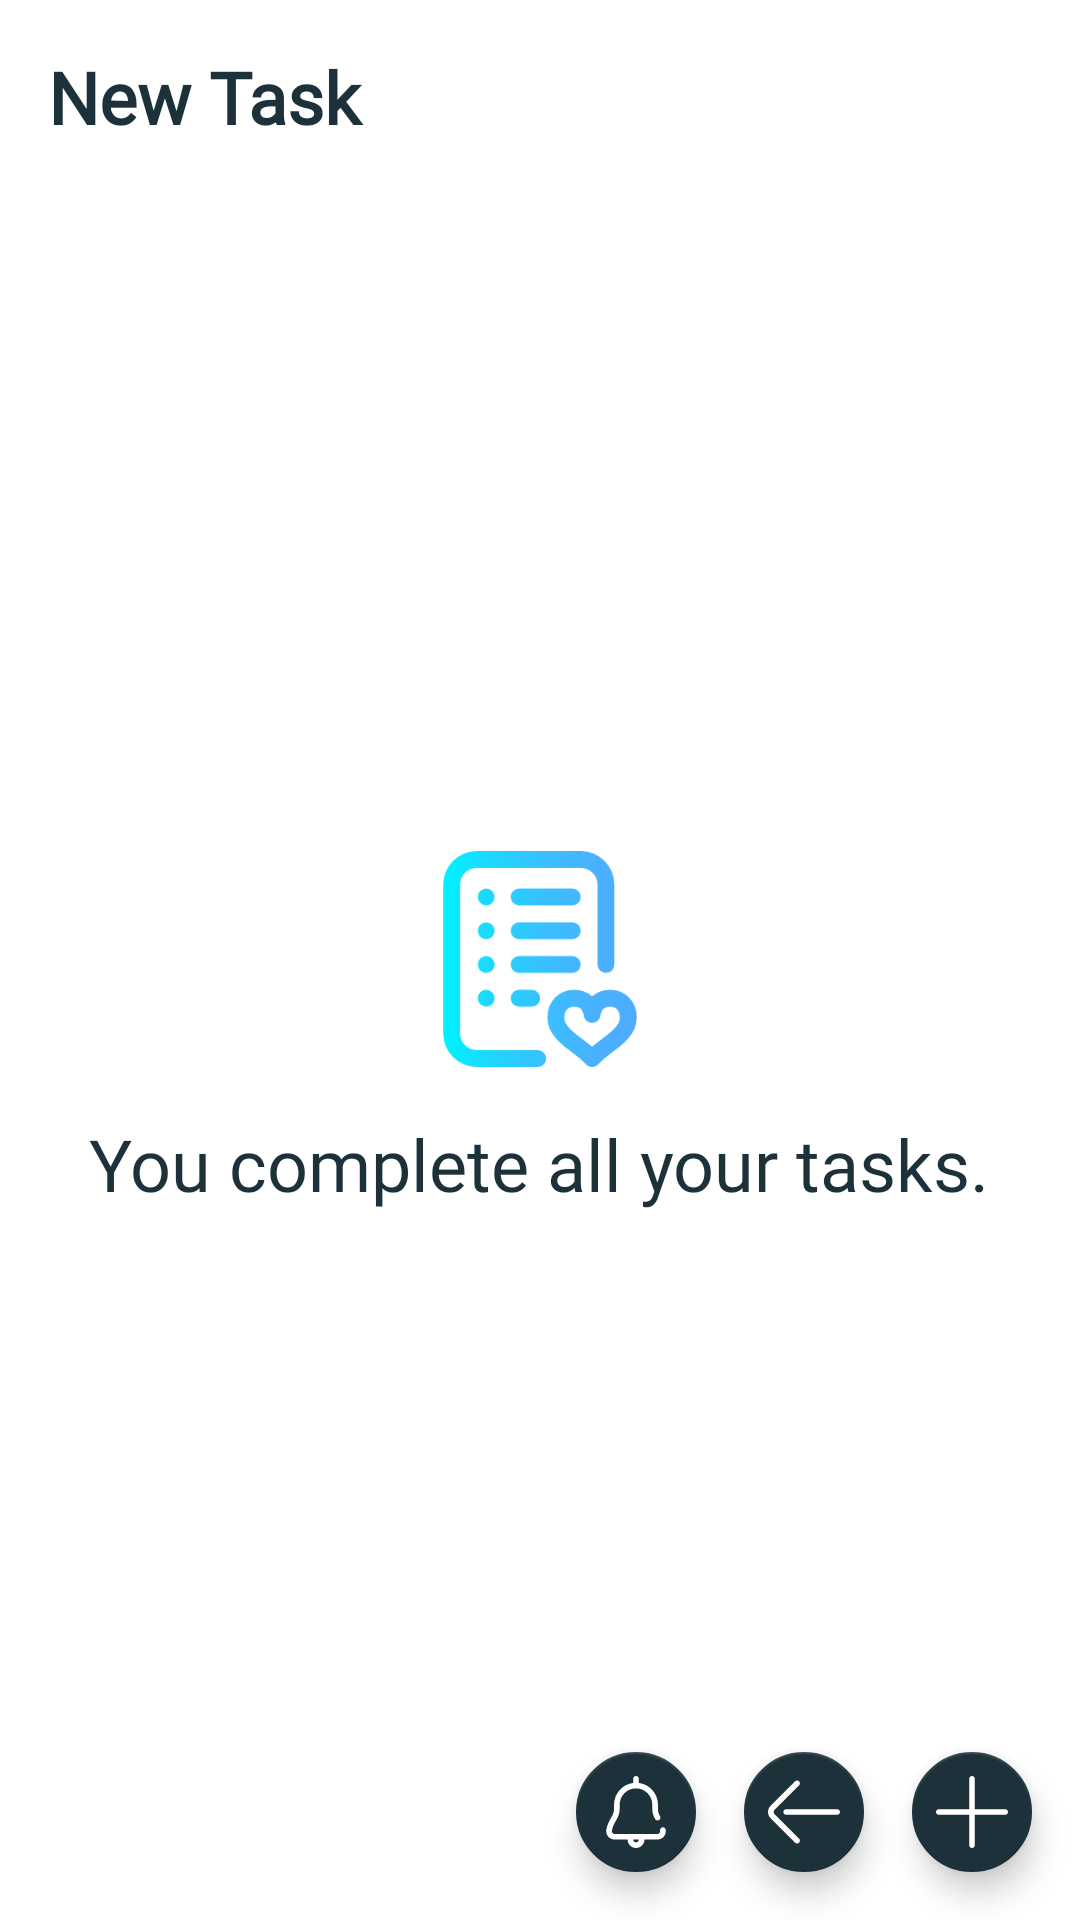

Android layout source for this screen:
<!-- AndroidManifest.xml: application theme AppTheme.Light -->
<!-- res/layout/fragment_view_group.xml -->
<?xml version="1.0" encoding="utf-8"?>
<androidx.coordinatorlayout.widget.CoordinatorLayout xmlns:android="http://schemas.android.com/apk/res/android"
    xmlns:app="http://schemas.android.com/apk/res-auto"
    android:id="@+id/coordinator"
    android:layout_width="match_parent"
    android:layout_height="match_parent"
    android:background="?colorPrimary"
    android:orientation="vertical">

    <TextView
        android:id="@+id/titleView"
        android:layout_width="match_parent"
        android:layout_height="wrap_content"
        android:layout_marginStart="16dp"
        android:layout_marginTop="16dp"
        android:layout_marginEnd="24dp"
        android:layout_marginBottom="16dp"
        android:fontFamily="@font/oswald_bold"
        android:text="@string/new_task"
        android:textColor="?colorAccent"
        android:textSize="24sp"
        android:textStyle="bold" />

    <LinearLayout
        android:layout_width="match_parent"
        android:layout_height="match_parent"
        android:layout_below="@+id/titleView"
        android:layout_gravity="bottom"
        android:layout_marginTop="64dp"
        android:layout_marginBottom="16dp"
        android:orientation="vertical"
        app:layout_anchor="@id/titleView"
        app:layout_anchorGravity="bottom">

        <LinearLayout
            android:id="@+id/emptyView"
            android:layout_width="match_parent"
            android:layout_height="match_parent"
            android:gravity="center"
            android:orientation="vertical">

            <ImageView
                android:layout_width="72dp"
                android:layout_height="72dp"
                app:srcCompat="@drawable/ic_empty_wishlist" />

            <TextView
                android:layout_width="wrap_content"
                android:layout_height="wrap_content"
                android:layout_marginStart="24dp"
                android:layout_marginTop="16dp"
                android:layout_marginEnd="24dp"
                android:fontFamily="@font/oswald_medium"
                android:gravity="center"
                android:text="@string/you_complete_all_your_tasks"
                android:textColor="?colorAccent"
                android:textSize="24sp" />

        </LinearLayout>

        <androidx.recyclerview.widget.RecyclerView
            android:id="@+id/tasksList"
            android:layout_width="match_parent"
            android:layout_height="match_parent"
            android:layout_marginStart="@dimen/material_margin"
            android:layout_marginEnd="@dimen/material_margin"
            android:overScrollMode="never"
            android:scrollbars="none"
            app:layout_behavior="@string/appbar_scrolling_view_behavior" />

    </LinearLayout>

    <com.google.android.material.floatingactionbutton.FloatingActionButton
        android:id="@+id/fabNotification"
        android:layout_width="wrap_content"
        android:layout_height="wrap_content"
        android:layout_gravity="bottom|end"
        android:layout_marginEnd="128dp"
        android:layout_marginBottom="16dp"
        android:layout_toStartOf="@+id/fab"
        android:tint="?colorPrimary"
        app:fabSize="mini"
        app:srcCompat="@drawable/ic_alarm" />

    <com.google.android.material.floatingactionbutton.FloatingActionButton
        android:id="@+id/fab"
        android:layout_width="wrap_content"
        android:layout_height="wrap_content"
        android:layout_gravity="bottom|end"
        android:layout_marginEnd="72dp"
        android:layout_marginBottom="16dp"
        android:layout_toStartOf="@+id/fabAdd"
        android:tint="?colorPrimary"
        app:fabSize="mini"
        app:srcCompat="@drawable/ic_arrow_back_white" />

    <com.google.android.material.floatingactionbutton.FloatingActionButton
        android:id="@+id/fabAdd"
        android:layout_width="wrap_content"
        android:layout_height="wrap_content"
        android:layout_gravity="bottom|end"
        android:layout_margin="16dp"
        android:tint="?colorPrimary"
        app:fabSize="mini"
        app:srcCompat="@drawable/ic_add_white" />

</androidx.coordinatorlayout.widget.CoordinatorLayout>
<!-- resources referenced by this layout -->
<resources>
  <dimen name="material_margin">16dp</dimen>
  <!-- drawable ic_add_white (drawable) -->
  <vector android:height="24dp" android:viewportHeight="512"
      android:viewportWidth="512" android:width="24dp" xmlns:android="http://schemas.android.com/apk/res/android">
      <path android:fillColor="#FFFFFF" android:pathData="M492,236H276V20c0,-11.046 -8.954,-20 -20,-20c-11.046,0 -20,8.954 -20,20v216H20c-11.046,0 -20,8.954 -20,20s8.954,20 20,20h216v216c0,11.046 8.954,20 20,20s20,-8.954 20,-20V276h216c11.046,0 20,-8.954 20,-20C512,244.954 503.046,236 492,236z"/>
  </vector>
  <!-- drawable ic_alarm (drawable) -->
  <vector android:height="24dp" android:viewportHeight="512"
      android:viewportWidth="512" android:width="24dp" xmlns:android="http://schemas.android.com/apk/res/android">
      <path android:fillColor="#FFFFFF" android:pathData="M466.768,380.91c-2.034,-10.857 -12.484,-18.009 -23.342,-15.974c-10.856,2.035 -18.009,12.485 -15.975,23.341c1.51,8.055 -2.031,13.795 -4.275,16.5c-2.239,2.697 -7.215,7.223 -15.38,7.223H104.204c-8.165,0 -13.141,-4.525 -15.38,-7.223c-2.244,-2.705 -5.785,-8.445 -4.275,-16.5c5.673,-30.272 17.056,-50.183 28.064,-69.439c13.369,-23.384 27.193,-47.565 27.193,-84.839v-30c0,-63.067 51.263,-115.072 114.302,-115.987h3.781C320.715,88.925 371.807,140.93 371.807,204v30c0,31.723 10.377,53.552 20.104,71.523c3.62,6.688 10.5,10.484 17.606,10.484c3.215,0 6.477,-0.777 9.502,-2.415c9.715,-5.257 13.327,-17.395 8.069,-27.108c-9.678,-17.882 -15.281,-32.203 -15.281,-52.484v-30c0,-41.161 -15.943,-80.037 -44.894,-109.466c-24.81,-25.221 -56.667,-40.96 -91.106,-45.304V20c0,-11.046 -8.954,-20 -20,-20c-11.046,0 -20,8.954 -20,20v29.289c-76.458,9.92 -136,75.892 -136,154.711v30c0,26.647 -9.673,43.566 -21.919,64.986c-12.064,21.104 -25.739,45.023 -32.655,81.924c-3.301,17.616 1.369,35.626 12.813,49.414C69.479,444.1 86.304,452 104.204,452h91.989c0,33.084 26.916,60 60,60s60,-26.916 60,-60h91.603c17.9,0 34.725,-7.9 46.158,-21.676C465.398,416.537 470.068,398.526 466.768,380.91zM256.193,472c-11.028,0 -20,-8.972 -20,-20h40C276.193,463.028 267.222,472 256.193,472z"/>
  </vector>
  <!-- drawable ic_arrow_back_white (drawable) -->
  <vector xmlns:android="http://schemas.android.com/apk/res/android"
      android:width="24dp"
      android:height="24dp"
      android:viewportHeight="512"
      android:viewportWidth="512">
      <path
          android:fillColor="#FFFFFF"
          android:pathData="M45.833,270.143c-7.797,-7.798 -7.797,-20.487 0.018,-28.302L221.145,66.114c7.8,-7.82 7.785,-20.484 -0.035,-28.285c-7.821,-7.8 -20.485,-7.785 -28.286,0.035L17.549,213.572c-23.395,23.395 -23.395,61.462 -0.018,84.839l175.293,175.725c3.908,3.917 9.033,5.875 14.161,5.875c5.11,0 10.222,-1.947 14.125,-5.841c7.82,-7.801 7.836,-20.465 0.035,-28.285L45.833,270.143z" />
      <path
          android:fillColor="#FFFFFF"
          android:pathData="M491.999,235.999H128.98c-11.047,0 -20.001,8.954 -20.001,20.001s8.954,20.001 20.001,20.001h363.018c11.047,0 20.001,-8.954 20.001,-20.001S503.045,235.999 491.999,235.999z" />
  </vector>
  <!-- drawable ic_empty_wishlist: png bitmap (drawable-nodpi, 8953 bytes) -->
  <string name="new_task">New Task</string>
  <string name="you_complete_all_your_tasks">You complete all your tasks.</string>
  <style name="AppTheme.Light" parent="BaseLight">
      </style>
  <style name="BaseLight" parent="@style/Theme.MaterialComponents.Light.NoActionBar">
          <item name="colorPrimary">@color/colorPrimary</item>
          <item name="colorPrimaryDark">@color/colorPrimaryDark</item>
          <item name="colorSecondary">@color/colorAccent</item>
          <item name="colorOnSecondary">@color/colorPrimary</item>
      </style>
  <color name="colorPrimary">#ffffff</color>
  <color name="colorPrimaryDark">#c7c7c7</color>
  <color name="colorAccent">#1c313a</color>
</resources>
